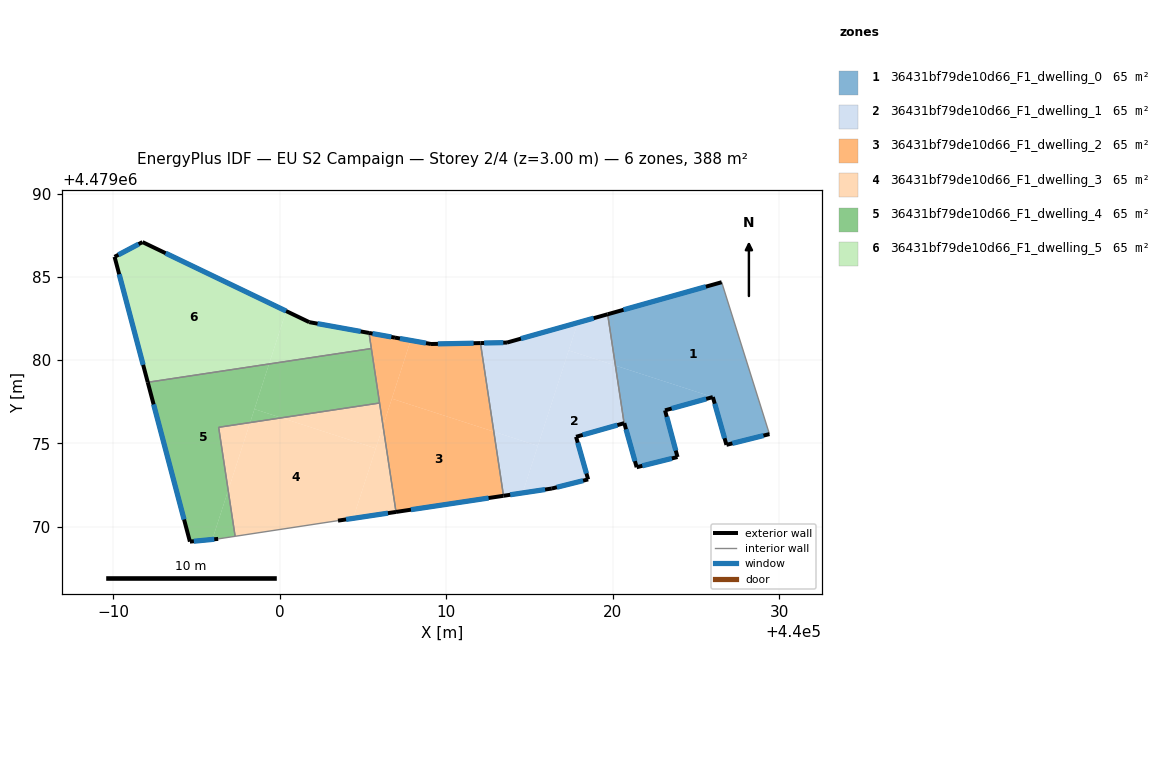
=== STOREY PLAN SPEC (per zone: floor XY polygon, exterior-wall plan segments, windows/doors) ===
zone 1: 36431bf79de10d66_F1_dwelling_0  (64.7 m²)
  floor: (440026.55, 4479084.68) (440029.42, 4479075.55) (440026.84, 4479074.91) (440026.02, 4479077.78) (440020.17, 4479079.67) (440019.70, 4479082.75)
  floor: (440026.02, 4479077.78) (440023.15, 4479076.98) (440023.90, 4479074.18) (440021.44, 4479073.56) (440020.70, 4479076.21) (440020.69, 4479076.21) (440020.17, 4479079.67)
  exterior wall: (440026.02, 4479077.78) – (440026.84, 4479074.91)  [3.0 m]
    window: (440026.13, 4479077.38) – (440026.72, 4479075.31)  [4.7 m²]
  exterior wall: (440023.15, 4479076.98) – (440026.02, 4479077.78)  [3.0 m]
    window: (440023.55, 4479077.09) – (440025.62, 4479077.67)  [4.7 m²]
  exterior wall: (440023.90, 4479074.18) – (440023.15, 4479076.98)  [2.9 m]
    window: (440023.79, 4479074.57) – (440023.25, 4479076.59)  [4.5 m²]
  exterior wall: (440021.44, 4479073.56) – (440023.90, 4479074.18)  [2.5 m]
    window: (440021.78, 4479073.65) – (440023.56, 4479074.09)  [4.0 m²]
  exterior wall: (440020.70, 4479076.21) – (440021.44, 4479073.56)  [2.7 m]
    window: (440020.80, 4479075.84) – (440021.34, 4479073.93)  [4.3 m²]
  exterior wall: (440020.69, 4479076.21) – (440020.70, 4479076.21)  [0.0 m]
  exterior wall: (440026.55, 4479084.68) – (440019.70, 4479082.75)  [7.1 m]
    window: (440025.60, 4479084.41) – (440020.65, 4479083.02)  [11.1 m²]
  exterior wall: (440026.84, 4479074.91) – (440029.42, 4479075.55)  [2.7 m]
    window: (440027.20, 4479075.00) – (440029.06, 4479075.46)  [4.2 m²]
  interior walls: 2
zone 2: 36431bf79de10d66_F1_dwelling_1  (64.7 m²)
  floor: (440020.17, 4479079.67) (440020.69, 4479076.21) (440017.80, 4479075.39) (440018.53, 4479072.83) (440016.34, 4479072.28) (440014.59, 4479072.02) (440017.36, 4479080.58)
  floor: (440017.90, 4479082.25) (440015.51, 4479074.85) (440012.86, 4479075.70) (440012.06, 4479081.02) (440013.65, 4479081.05)
  floor: (440019.70, 4479082.75) (440020.17, 4479079.67) (440017.36, 4479080.58) (440017.90, 4479082.25)
  floor: (440015.51, 4479074.85) (440014.59, 4479072.02) (440013.44, 4479071.85) (440012.86, 4479075.70)
  exterior wall: (440017.80, 4479075.39) – (440020.69, 4479076.21)  [3.0 m]
    window: (440018.20, 4479075.51) – (440020.29, 4479076.10)  [4.7 m²]
  exterior wall: (440018.53, 4479072.83) – (440017.80, 4479075.39)  [2.7 m]
    window: (440018.43, 4479073.19) – (440017.90, 4479075.04)  [4.2 m²]
  exterior wall: (440016.34, 4479072.28) – (440018.53, 4479072.83)  [2.3 m]
    window: (440016.65, 4479072.36) – (440018.23, 4479072.76)  [3.5 m²]
  exterior wall: (440013.44, 4479071.85) – (440016.34, 4479072.28)  [2.9 m]
    window: (440013.85, 4479071.91) – (440015.94, 4479072.22)  [4.6 m²]
  exterior wall: (440013.65, 4479081.05) – (440012.06, 4479081.02)  [1.6 m]
    window: (440013.43, 4479081.05) – (440012.28, 4479081.03)  [2.5 m²]
  exterior wall: (440019.70, 4479082.75) – (440013.65, 4479081.05)  [6.3 m]
    window: (440018.86, 4479082.52) – (440014.49, 4479081.29)  [9.8 m²]
  interior walls: 2
zone 3: 36431bf79de10d66_F1_dwelling_2  (64.7 m²)
  floor: (440012.86, 4479075.70) (440013.44, 4479071.85) (440006.99, 4479070.88) (440006.21, 4479076.04) (440006.74, 4479077.68)
  floor: (440012.06, 4479081.02) (440012.86, 4479075.70) (440006.74, 4479077.68) (440007.87, 4479081.18) (440009.09, 4479080.97)
  floor: (440007.87, 4479081.18) (440006.21, 4479076.05) (440005.51, 4479080.69) (440005.61, 4479080.02) (440005.36, 4479081.63) (440006.92, 4479081.35)
  exterior wall: (440006.99, 4479070.88) – (440013.44, 4479071.85)  [6.5 m]
    window: (440007.88, 4479071.01) – (440012.55, 4479071.71)  [10.2 m²]
  exterior wall: (440006.92, 4479081.35) – (440005.36, 4479081.63)  [1.6 m]
    window: (440006.70, 4479081.39) – (440005.58, 4479081.59)  [2.5 m²]
  exterior wall: (440009.09, 4479080.97) – (440006.92, 4479081.35)  [2.2 m]
    window: (440008.79, 4479081.02) – (440007.22, 4479081.30)  [3.4 m²]
  exterior wall: (440012.06, 4479081.02) – (440009.09, 4479080.97)  [3.0 m]
    window: (440011.65, 4479081.02) – (440009.50, 4479080.97)  [4.7 m²]
  interior walls: 4
zone 4: 36431bf79de10d66_F1_dwelling_3  (64.7 m²)
  floor: (440005.77, 4479074.70) (440004.41, 4479070.49) (440004.19, 4479070.46) (440003.50, 4479070.36) (439997.32, 4479069.41) (439996.90, 4479072.17) (439998.22, 4479076.25) (440000.10, 4479076.53)
  floor: (440006.21, 4479076.04) (440006.99, 4479070.88) (440004.41, 4479070.49)
  floor: (439998.22, 4479076.25) (439996.90, 4479072.17) (439996.33, 4479075.96)
  floor: (440006.00, 4479077.42) (440006.21, 4479076.05) (440005.77, 4479074.70) (440000.10, 4479076.53)
  exterior wall: (440003.50, 4479070.36) – (440006.99, 4479070.88)  [3.5 m]
    window: (440003.98, 4479070.43) – (440006.50, 4479070.81)  [5.5 m²]
  interior walls: 4
zone 5: 36431bf79de10d66_F1_dwelling_4  (64.7 m²)
  floor: (440005.51, 4479080.69) (440006.00, 4479077.42) (440000.10, 4479076.53) (439998.48, 4479077.06) (439999.36, 4479079.77)
  floor: (439999.36, 4479079.77) (439998.22, 4479076.25) (439996.33, 4479075.96) (439996.90, 4479072.17) (439995.95, 4479069.23) (439994.60, 4479069.09) (439992.07, 4479078.67)
  floor: (439996.90, 4479072.17) (439997.32, 4479069.41) (439996.30, 4479069.26) (439995.95, 4479069.23)
  floor: (440000.10, 4479076.53) (439998.22, 4479076.25) (439998.48, 4479077.06)
  exterior wall: (439994.60, 4479069.09) – (439996.30, 4479069.26)  [1.7 m]
    window: (439994.84, 4479069.12) – (439996.07, 4479069.24)  [2.7 m²]
  exterior wall: (439992.07, 4479078.67) – (439994.60, 4479069.09)  [9.9 m]
    window: (439992.42, 4479077.34) – (439994.25, 4479070.42)  [15.5 m²]
  interior walls: 5
zone 6: 36431bf79de10d66_F1_dwelling_5  (64.7 m²)
  floor: (440000.39, 4479082.95) (439999.36, 4479079.77) (439992.07, 4479078.67) (439990.08, 4479086.20) (439991.76, 4479087.09)
  floor: (440005.36, 4479081.63) (440005.51, 4479080.69) (439999.36, 4479079.77) (440000.39, 4479082.95) (440001.77, 4479082.28)
  exterior wall: (439990.08, 4479086.20) – (439992.07, 4479078.67)  [7.8 m]
    window: (439990.35, 4479085.16) – (439991.80, 4479079.71)  [12.2 m²]
  exterior wall: (439991.76, 4479087.09) – (439990.08, 4479086.20)  [1.9 m]
    window: (439991.52, 4479086.97) – (439990.31, 4479086.33)  [3.0 m²]
  exterior wall: (440001.77, 4479082.28) – (439991.76, 4479087.09)  [11.1 m]
    window: (440000.38, 4479082.95) – (439993.15, 4479086.42)  [17.4 m²]
  exterior wall: (440005.36, 4479081.63) – (440001.77, 4479082.28)  [3.6 m]
    window: (440004.86, 4479081.72) – (440002.27, 4479082.19)  [5.7 m²]
  interior walls: 2

=== DERIVED (storey summary) ===
Building: EU S2 Campaign
Storey: 2 of 4  (floor level z = 3.00 m)
Storey gross floor area: 388.2 m²
Zones on this storey: 6
  - 36431bf79de10d66_F1_dwelling_0: floor 64.7 m²; exterior wall 23.9 m (71.8 m²); 7 window(s) 37.5 m²; WWR 52.2%
  - 36431bf79de10d66_F1_dwelling_1: floor 64.7 m²; exterior wall 18.7 m (56.2 m²); 6 window(s) 29.3 m²; WWR 52.2%
  - 36431bf79de10d66_F1_dwelling_2: floor 64.7 m²; exterior wall 13.3 m (39.9 m²); 4 window(s) 20.8 m²; WWR 52.2%
  - 36431bf79de10d66_F1_dwelling_3: floor 64.7 m²; exterior wall 3.5 m (10.6 m²); 1 window(s) 5.5 m²; WWR 52.2%
  - 36431bf79de10d66_F1_dwelling_4: floor 64.7 m²; exterior wall 11.6 m (34.8 m²); 2 window(s) 18.2 m²; WWR 52.2%
  - 36431bf79de10d66_F1_dwelling_5: floor 64.7 m²; exterior wall 24.5 m (73.4 m²); 4 window(s) 38.3 m²; WWR 52.2%
Zone adjacency (shared interzone walls):
  - 36431bf79de10d66_F1_dwelling_0 ↔ 36431bf79de10d66_F1_dwelling_1
  - 36431bf79de10d66_F1_dwelling_1 ↔ 36431bf79de10d66_F1_dwelling_2
  - 36431bf79de10d66_F1_dwelling_2 ↔ 36431bf79de10d66_F1_dwelling_3
  - 36431bf79de10d66_F1_dwelling_2 ↔ 36431bf79de10d66_F1_dwelling_4
  - 36431bf79de10d66_F1_dwelling_2 ↔ 36431bf79de10d66_F1_dwelling_5
  - 36431bf79de10d66_F1_dwelling_3 ↔ 36431bf79de10d66_F1_dwelling_4
  - 36431bf79de10d66_F1_dwelling_4 ↔ 36431bf79de10d66_F1_dwelling_5